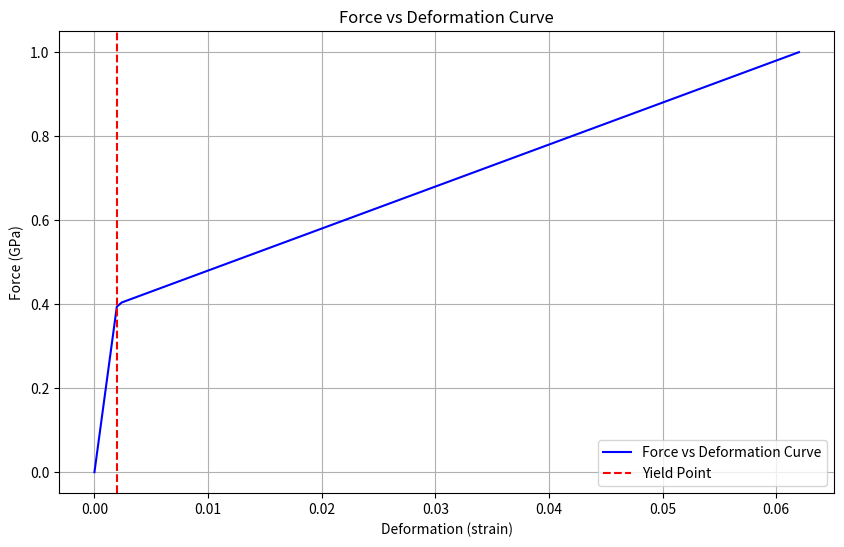

Generate this figure with matplotlib:
import numpy as np
import matplotlib.pyplot as plt

# Define material properties
elastic_modulus = 200  # Elastic modulus in GPa (Gigapascals) for steel
yield_strength = 0.4  # Yield strength in GPa
plastic_modulus = 10  # Plastic modulus in GPa (lower than elastic modulus)

# Define the maximum force to apply
max_force = 1.0  # in GPa
force_steps = 100

# Initialize force and deformation arrays
forces = np.linspace(0, max_force, force_steps)
deformations = np.zeros(force_steps)

for i, force in enumerate(forces):
    if force <= yield_strength:
        # Elastic deformation (Hooke's Law: F = k*x -> x = F/k)
        deformations[i] = force / elastic_modulus
    else:
        # Plastic deformation
        elastic_deformation = yield_strength / elastic_modulus
        plastic_force = force - yield_strength
        plastic_deformation = plastic_force / plastic_modulus
        deformations[i] = elastic_deformation + plastic_deformation

# Plotting the force vs. deformation curve
plt.figure(figsize=(10, 6))
plt.plot(deformations, forces, label='Force vs Deformation Curve', color='b')
plt.axvline(x=yield_strength / elastic_modulus, color='r', linestyle='--', label='Yield Point')
plt.xlabel('Deformation (strain)')
plt.ylabel('Force (GPa)')
plt.title('Force vs Deformation Curve')
plt.legend()
plt.grid(True)
plt.show()
